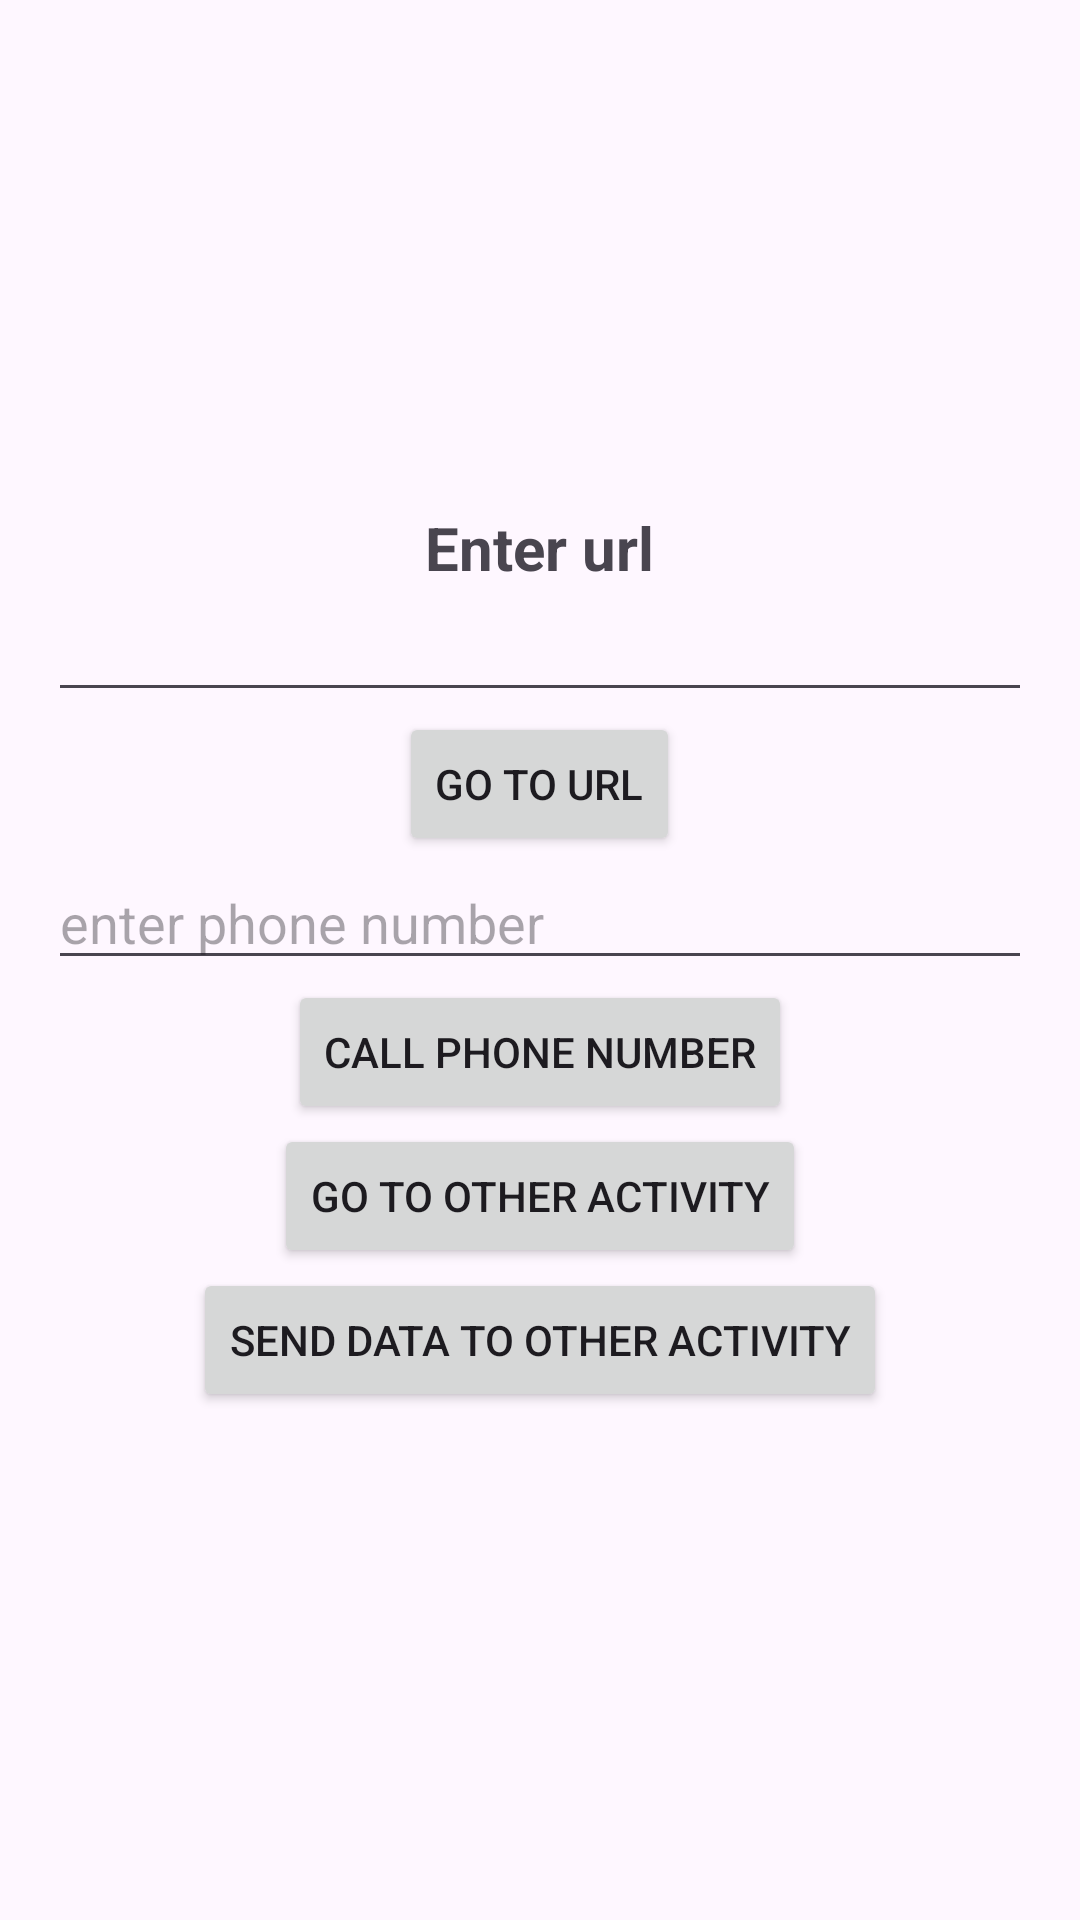

Reconstruct the res/layout file that produces this screen, plus the resources it refers to.
<!-- AndroidManifest.xml: application theme Theme.AndroidSerminar -->
<!-- res/layout/activity_demo_intent.xml -->
<?xml version="1.0" encoding="utf-8"?>
<ScrollView xmlns:android="http://schemas.android.com/apk/res/android"
    android:layout_width="match_parent"
    android:layout_height="match_parent"
    android:fillViewport="true">
    <LinearLayout
        android:orientation="vertical"
        android:layout_width="match_parent"
        android:layout_height="wrap_content"
        android:gravity="center"
        android:padding="16dp">
            <TextView
                android:layout_width="wrap_content"
                android:layout_height="wrap_content"
                android:text="@string/enter_url"
                android:textSize="20sp"
                android:textStyle="bold"/>
            <EditText
                android:layout_width="match_parent"
                android:layout_height="wrap_content"
                android:id="@+id/edtUrl"/>
            <Button
                android:layout_width="wrap_content"
                android:layout_height="wrap_content"
                android:text="@string/go_to_url"
                android:id="@+id/btnUrl"/>
            <EditText
                android:layout_width="match_parent"
                android:layout_height="wrap_content"
                android:id="@+id/edtPhoneNumber"
                android:hint="@string/enter_phone_number"/>
            <Button
                android:layout_width="wrap_content"
                android:layout_height="wrap_content"
                android:text="@string/call_phone_number"
                android:id="@+id/btnCallPhone"/>
            <Button
                android:layout_width="wrap_content"
                android:layout_height="wrap_content"
                android:text="@string/go_to_other_activity"
                android:id="@+id/btnGotoActivity"/>
            <Button
                android:layout_width="wrap_content"
                android:layout_height="wrap_content"
                android:id="@+id/btnSendData"
                android:text="@string/send_data_to_other_activity"/>
    </LinearLayout>
</ScrollView>
<!-- resources referenced by this layout -->
<resources>
  <string name="call_phone_number">Call phone number</string>
  <string name="enter_phone_number">enter phone number</string>
  <string name="enter_url">Enter url</string>
  <string name="go_to_other_activity">Go to other Activity</string>
  <string name="go_to_url">Go to Url</string>
  <string name="send_data_to_other_activity">Send data to other Activity</string>
  <style name="Theme.AndroidSerminar" parent="Base.Theme.AndroidSerminar" />
  <style name="Base.Theme.AndroidSerminar" parent="Theme.Material3.DayNight.NoActionBar">
          
          
      </style>
</resources>
